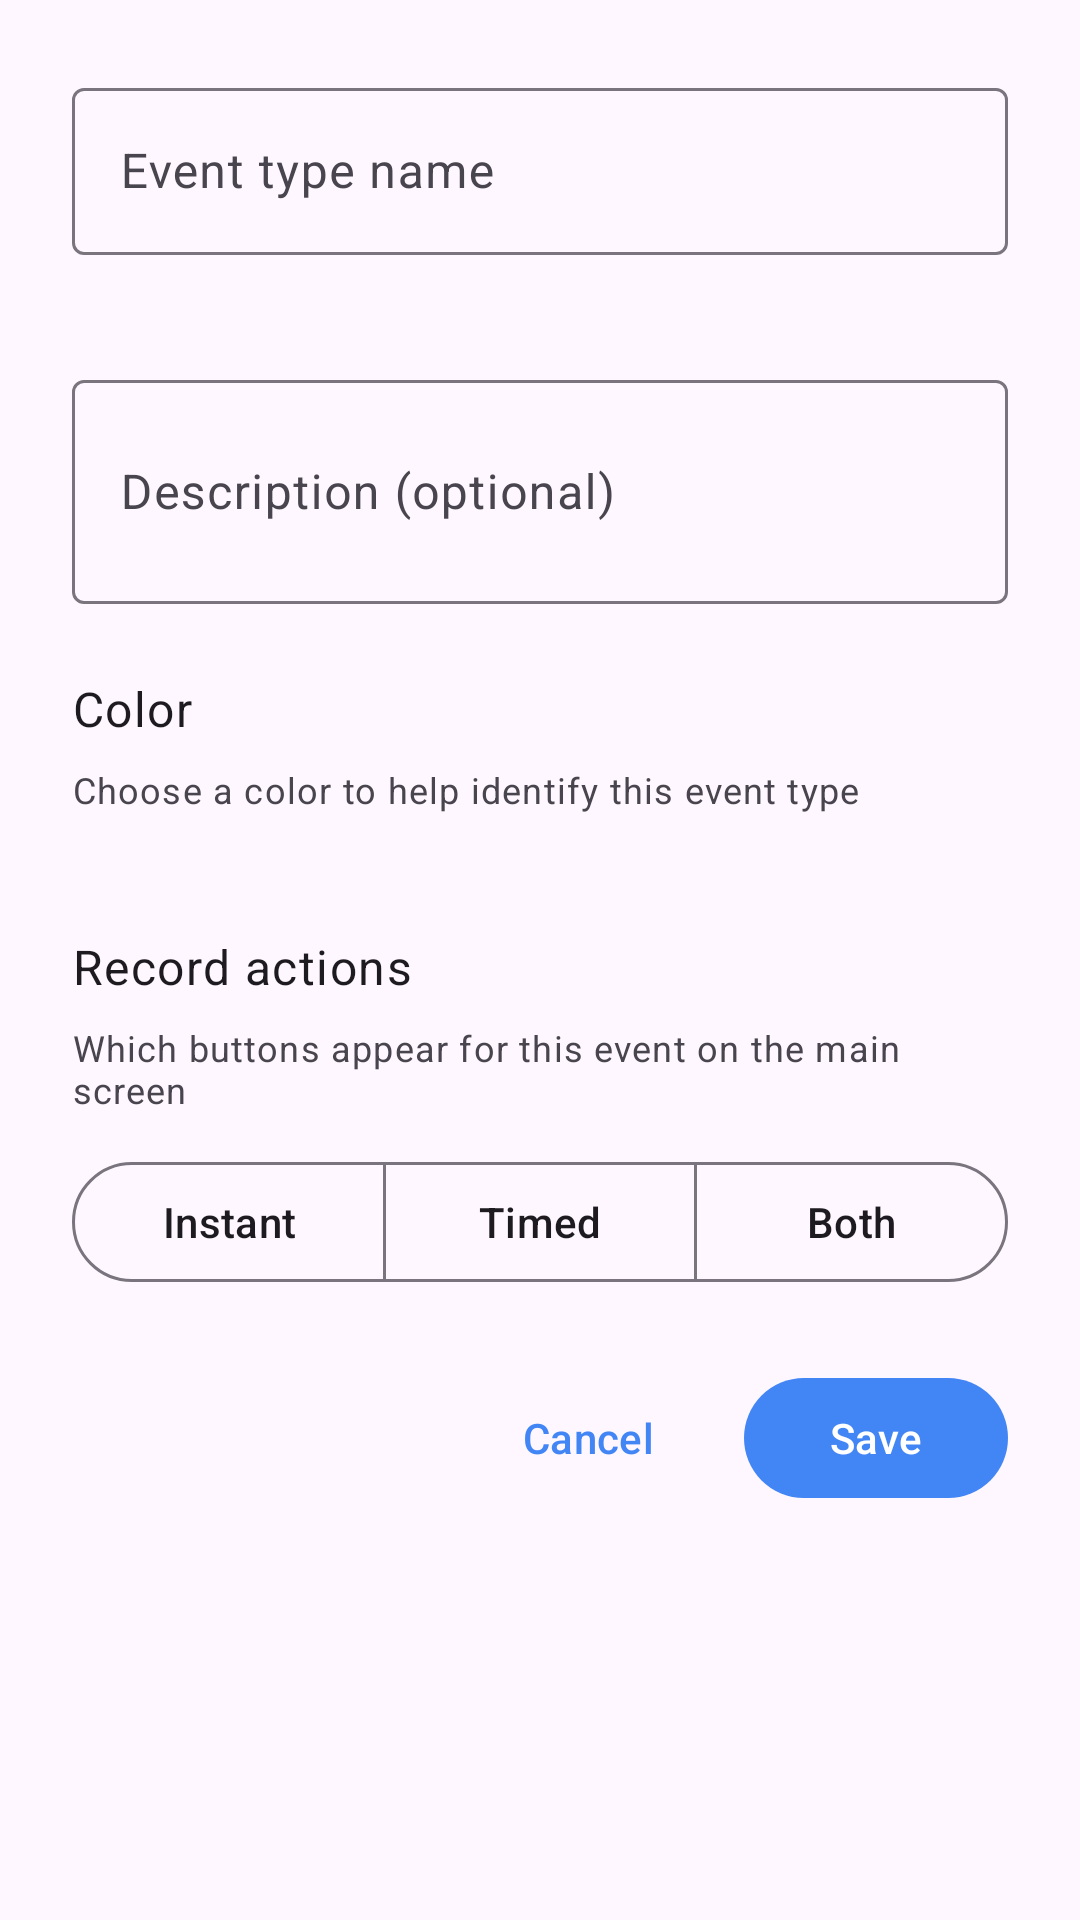

The Android layout XML behind this screen, and the referenced resources:
<!-- AndroidManifest.xml: application theme Theme.CalWrite -->
<!-- res/layout/fragment_add_edit_event_type.xml -->
<?xml version="1.0" encoding="utf-8"?>
<ScrollView xmlns:android="http://schemas.android.com/apk/res/android"
    xmlns:app="http://schemas.android.com/apk/res-auto"
    xmlns:tools="http://schemas.android.com/tools"
    android:layout_width="match_parent"
    android:layout_height="match_parent"
    android:fillViewport="true"
    tools:context=".ui.events.AddEditEventTypeFragment">

    <LinearLayout
        android:layout_width="match_parent"
        android:layout_height="wrap_content"
        android:orientation="vertical"
        android:padding="24dp">

        
        <com.google.android.material.textfield.TextInputLayout
            android:id="@+id/nameInputLayout"
            android:layout_width="match_parent"
            android:layout_height="wrap_content"
            android:layout_marginBottom="16dp"
            android:hint="Event type name"
            app:errorEnabled="true"
            style="@style/Widget.Material3.TextInputLayout.OutlinedBox">

            <com.google.android.material.textfield.TextInputEditText
                android:id="@+id/nameEditText"
                android:layout_width="match_parent"
                android:layout_height="wrap_content"
                android:inputType="textCapWords"
                android:maxLength="50"
                tools:text="Exercise" />

        </com.google.android.material.textfield.TextInputLayout>

        
        <com.google.android.material.textfield.TextInputLayout
            android:id="@+id/descriptionInputLayout"
            android:layout_width="match_parent"
            android:layout_height="wrap_content"
            android:layout_marginBottom="24dp"
            android:hint="Description (optional)"
            style="@style/Widget.Material3.TextInputLayout.OutlinedBox">

            <com.google.android.material.textfield.TextInputEditText
                android:id="@+id/descriptionEditText"
                android:layout_width="match_parent"
                android:layout_height="wrap_content"
                android:inputType="textCapSentences|textMultiLine"
                android:maxLength="200"
                android:minLines="2"
                android:maxLines="4"
                tools:text="Daily workout sessions and fitness activities" />

        </com.google.android.material.textfield.TextInputLayout>

        
        <TextView
            android:layout_width="match_parent"
            android:layout_height="wrap_content"
            android:text="Color"
            android:textAppearance="@style/TextAppearance.Material3.BodyLarge"
            android:layout_marginBottom="8dp" />

        <TextView
            android:layout_width="match_parent"
            android:layout_height="wrap_content"
            android:text="Choose a color to help identify this event type"
            android:textAppearance="@style/TextAppearance.Material3.BodySmall"
            android:textColor="?attr/colorOnSurfaceVariant"
            android:layout_marginBottom="16dp" />

        
        <LinearLayout
            android:id="@+id/colorList"
            android:layout_width="match_parent"
            android:layout_height="wrap_content"
            android:orientation="vertical"
            android:layout_marginBottom="24dp" />

        
        <TextView
            android:layout_width="match_parent"
            android:layout_height="wrap_content"
            android:text="@string/cadence_label"
            android:textAppearance="@style/TextAppearance.Material3.BodyLarge"
            android:layout_marginBottom="8dp" />

        <TextView
            android:layout_width="match_parent"
            android:layout_height="wrap_content"
            android:text="@string/cadence_helper"
            android:textAppearance="@style/TextAppearance.Material3.BodySmall"
            android:textColor="?attr/colorOnSurfaceVariant"
            android:layout_marginBottom="12dp" />

        <com.google.android.material.button.MaterialButtonToggleGroup
            android:id="@+id/cadenceToggleGroup"
            android:layout_width="match_parent"
            android:layout_height="wrap_content"
            android:layout_marginBottom="24dp"
            app:singleSelection="true"
            app:selectionRequired="true">

            <com.google.android.material.button.MaterialButton
                android:id="@+id/cadenceInstantButton"
                style="?attr/materialButtonOutlinedStyle"
                android:layout_width="0dp"
                android:layout_height="wrap_content"
                android:layout_weight="1"
                android:text="@string/cadence_instant" />

            <com.google.android.material.button.MaterialButton
                android:id="@+id/cadenceTimedButton"
                style="?attr/materialButtonOutlinedStyle"
                android:layout_width="0dp"
                android:layout_height="wrap_content"
                android:layout_weight="1"
                android:text="@string/cadence_timed" />

            <com.google.android.material.button.MaterialButton
                android:id="@+id/cadenceBothButton"
                style="?attr/materialButtonOutlinedStyle"
                android:layout_width="0dp"
                android:layout_height="wrap_content"
                android:layout_weight="1"
                android:text="@string/cadence_both" />

        </com.google.android.material.button.MaterialButtonToggleGroup>

        
        <com.google.android.material.switchmaterial.SwitchMaterial
            android:id="@+id/bubbleSwitch"
            android:layout_width="match_parent"
            android:layout_height="wrap_content"
            android:text="Show as bubble notification"
            android:layout_marginBottom="24dp"
            android:visibility="gone" />

        
        <LinearLayout
            android:layout_width="match_parent"
            android:layout_height="wrap_content"
            android:orientation="horizontal"
            android:gravity="end">

            <com.google.android.material.button.MaterialButton
                android:id="@+id/cancelButton"
                style="@style/Widget.Material3.Button.TextButton"
                android:layout_width="wrap_content"
                android:layout_height="wrap_content"
                android:layout_marginEnd="8dp"
                android:text="Cancel" />

            <com.google.android.material.button.MaterialButton
                android:id="@+id/saveButton"
                android:layout_width="wrap_content"
                android:layout_height="wrap_content"
                android:text="Save"
                tools:text="Save" />

        </LinearLayout>

    </LinearLayout>

</ScrollView>
<!-- resources referenced by this layout -->
<resources>
  <string name="cadence_both">Both</string>
  <string name="cadence_helper">Which buttons appear for this event on the main screen</string>
  <string name="cadence_instant">Instant</string>
  <string name="cadence_label">Record actions</string>
  <string name="cadence_timed">Timed</string>
  <style name="Theme.CalWrite" parent="Base.Theme.CalWrite" />
  <style name="Base.Theme.CalWrite" parent="Theme.Material3.DayNight.NoActionBar">
          
          <item name="colorPrimary">@color/calwrite_blue</item>
          <item name="colorPrimaryVariant">@color/calwrite_blue_dark</item>
          <item name="colorSecondary">@color/calwrite_blue_light</item>
          <item name="colorAccent">@color/calwrite_blue</item>
      </style>
  <color name="calwrite_blue">#4285f4</color>
  <color name="calwrite_blue_dark">#3367d6</color>
  <color name="calwrite_blue_light">#669df6</color>
</resources>
